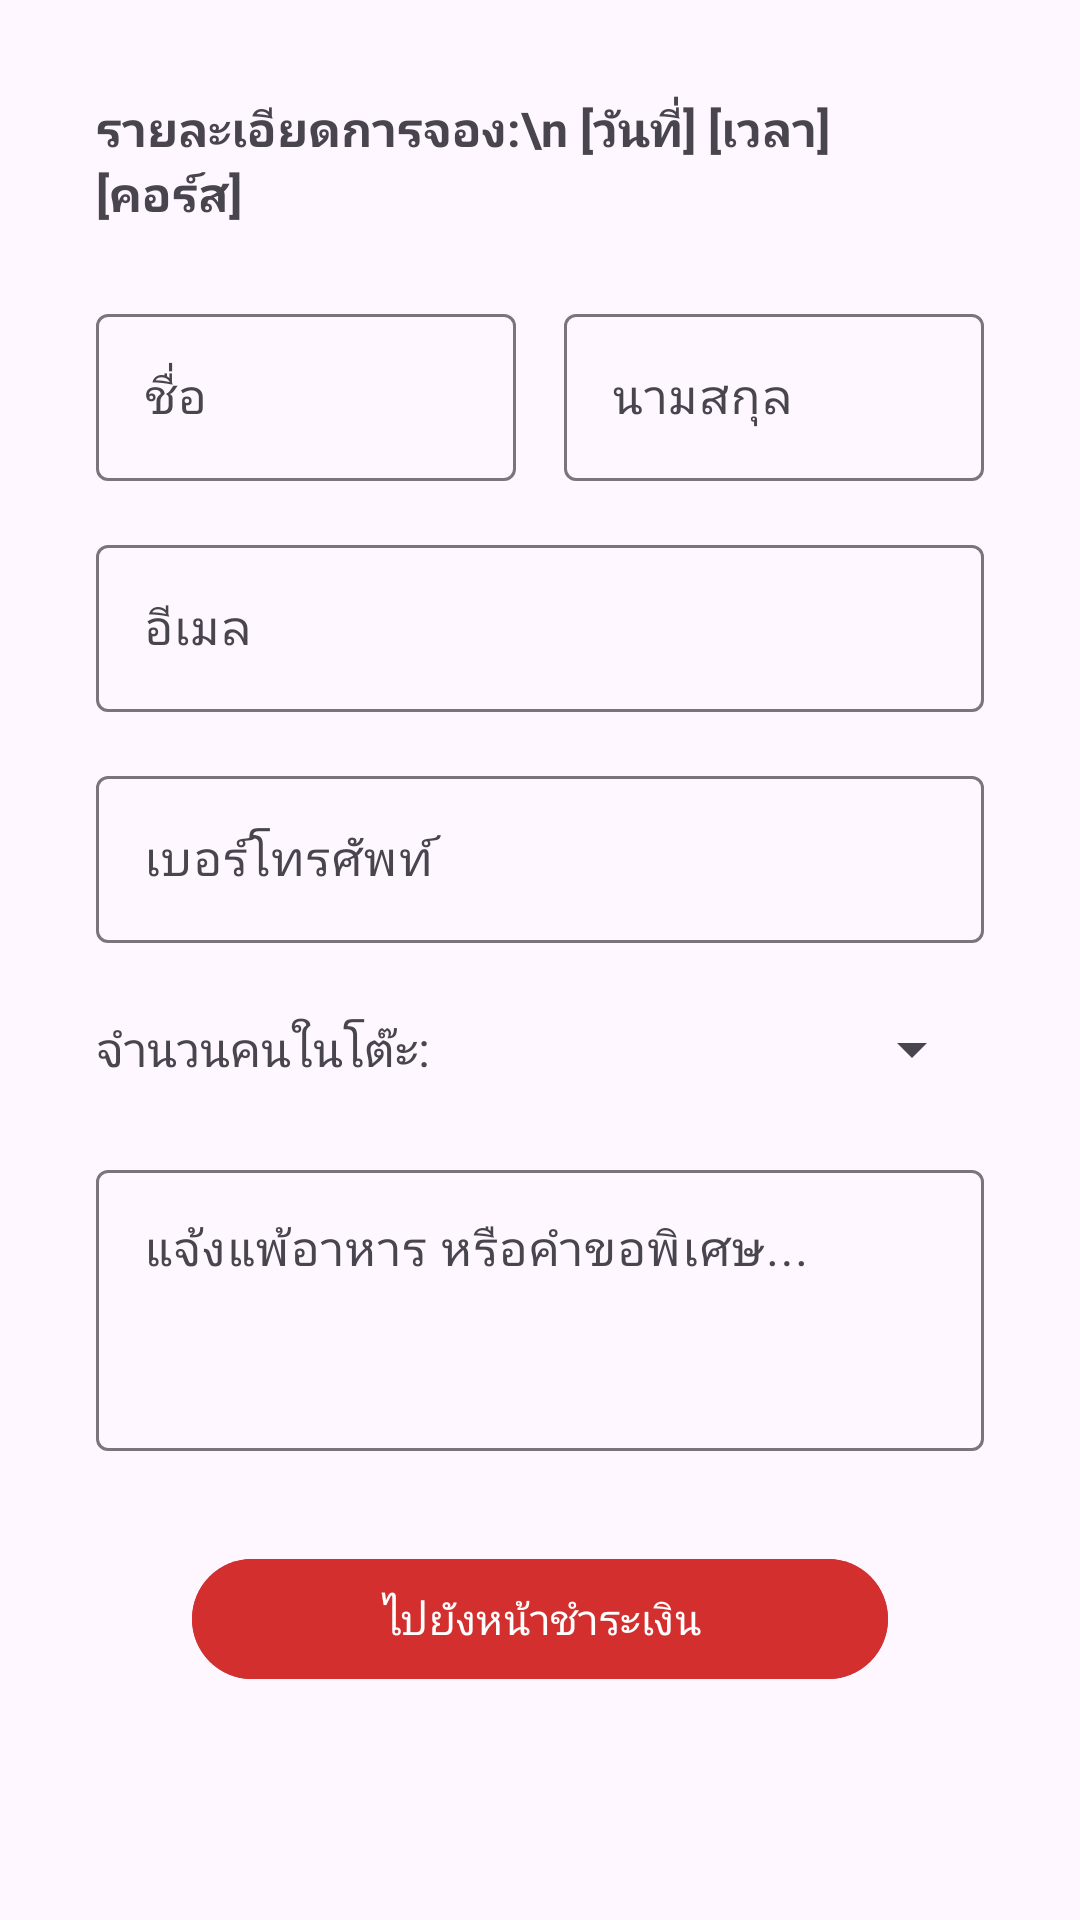

Produce the Android XML layout that renders to this screen, including the resource entries it uses.
<!-- AndroidManifest.xml: application theme Theme.Omakase -->
<!-- res/layout/fragment_user_info.xml -->
<?xml version="1.0" encoding="utf-8"?>
<ScrollView xmlns:android="http://schemas.android.com/apk/res/android"
    xmlns:app="http://schemas.android.com/apk/res-auto"
    xmlns:tools="http://schemas.android.com/tools"
    android:layout_width="match_parent"
    android:layout_height="match_parent"
    tools:context=".ui.UserInfoFragment">

    <androidx.constraintlayout.widget.ConstraintLayout
        android:layout_width="match_parent"
        android:layout_height="wrap_content">

        <TextView
            android:id="@+id/textViewReservationDetails"
            android:layout_width="0dp"
            android:layout_height="wrap_content"
            android:layout_marginStart="32dp"
            android:layout_marginTop="32dp"
            android:layout_marginEnd="32dp"
            android:text="รายละเอียดการจอง:\n [วันที่] [เวลา] [คอร์ส]"
            android:textSize="16sp"
            android:textStyle="bold"
            app:layout_constraintEnd_toEndOf="parent"
            app:layout_constraintStart_toStartOf="parent"
            app:layout_constraintTop_toTopOf="parent" />

        <LinearLayout
            android:id="@+id/linearLayoutName"
            android:layout_width="0dp"
            android:layout_height="wrap_content"
            android:layout_marginStart="32dp"
            android:layout_marginTop="24dp"
            android:layout_marginEnd="32dp"
            android:orientation="horizontal"
            android:weightSum="2"
            app:layout_constraintEnd_toEndOf="parent"
            app:layout_constraintStart_toStartOf="parent"
            app:layout_constraintTop_toBottomOf="@+id/textViewReservationDetails">

            <com.google.android.material.textfield.TextInputLayout
                android:id="@+id/textInputLayoutFirstName"
                android:layout_width="0dp"
                android:layout_height="wrap_content"
                android:layout_weight="1"
                android:hint="ชื่อ">

                <com.google.android.material.textfield.TextInputEditText
                    android:id="@+id/editTextFirstName"
                    android:layout_width="match_parent"
                    android:layout_height="wrap_content"
                    android:inputType="textPersonName" />
            </com.google.android.material.textfield.TextInputLayout>

            <View
                android:layout_width="16dp"
                android:layout_height="0dp" />

            <com.google.android.material.textfield.TextInputLayout
                android:id="@+id/textInputLayoutLastName"
                android:layout_width="0dp"
                android:layout_height="wrap_content"
                android:layout_weight="1"
                android:hint="นามสกุล">

                <com.google.android.material.textfield.TextInputEditText
                    android:id="@+id/editTextLastName"
                    android:layout_width="match_parent"
                    android:layout_height="wrap_content"
                    android:inputType="textPersonName" />
            </com.google.android.material.textfield.TextInputLayout>

        </LinearLayout>

        <com.google.android.material.textfield.TextInputLayout
            android:id="@+id/textInputLayoutEmail"
            android:layout_width="0dp"
            android:layout_height="wrap_content"
            android:layout_marginStart="32dp"
            android:layout_marginTop="16dp"
            android:layout_marginEnd="32dp"
            android:hint="อีเมล"
            app:layout_constraintEnd_toEndOf="parent"
            app:layout_constraintStart_toStartOf="parent"
            app:layout_constraintTop_toBottomOf="@+id/linearLayoutName">

            <com.google.android.material.textfield.TextInputEditText
                android:id="@+id/editTextEmail"
                android:layout_width="match_parent"
                android:layout_height="wrap_content"
                android:inputType="textEmailAddress" />
        </com.google.android.material.textfield.TextInputLayout>

        <com.google.android.material.textfield.TextInputLayout
            android:id="@+id/textInputLayoutPhone"
            android:layout_width="0dp"
            android:layout_height="wrap_content"
            android:layout_marginStart="32dp"
            android:layout_marginTop="16dp"
            android:layout_marginEnd="32dp"
            android:hint="เบอร์โทรศัพท์"
            app:layout_constraintEnd_toEndOf="parent"
            app:layout_constraintStart_toStartOf="parent"
            app:layout_constraintTop_toBottomOf="@+id/textInputLayoutEmail">

            <com.google.android.material.textfield.TextInputEditText
                android:id="@+id/editTextPhone"
                android:layout_width="match_parent"
                android:layout_height="wrap_content"
                android:inputType="phone"
                android:maxLength="10"
                />
        </com.google.android.material.textfield.TextInputLayout>

        <TextView
            android:id="@+id/textViewNumberOfPeopleLabel"
            android:layout_width="wrap_content"
            android:layout_height="wrap_content"
            android:layout_marginStart="32dp"
            android:layout_marginTop="24dp"
            android:text="จำนวนคนในโต๊ะ:"
            android:textSize="16sp"
            app:layout_constraintStart_toStartOf="parent"
            app:layout_constraintTop_toBottomOf="@+id/textInputLayoutPhone" />

        <Spinner
            android:id="@+id/spinnerPeople"
            android:layout_width="0dp"
            android:layout_height="wrap_content"
            android:layout_marginStart="16dp"
            android:layout_marginEnd="32dp"
            app:layout_constraintBottom_toBottomOf="@+id/textViewNumberOfPeopleLabel"
            app:layout_constraintEnd_toEndOf="parent"
            app:layout_constraintStart_toEndOf="@+id/textViewNumberOfPeopleLabel"
            app:layout_constraintTop_toTopOf="@+id/textViewNumberOfPeopleLabel" />

        <com.google.android.material.textfield.TextInputLayout
            android:id="@+id/textInputLayoutAdditionalRequest"
            android:layout_width="0dp"
            android:layout_height="wrap_content"
            android:layout_marginStart="32dp"
            android:layout_marginTop="24dp"
            android:layout_marginEnd="32dp"
            android:hint="แจ้งแพ้อาหาร หรือคำขอพิเศษ..."
            app:layout_constraintEnd_toEndOf="parent"
            app:layout_constraintStart_toStartOf="parent"
            app:layout_constraintTop_toBottomOf="@+id/textViewNumberOfPeopleLabel">

            <com.google.android.material.textfield.TextInputEditText
                android:id="@+id/editTextAdditionalRequest"
                android:layout_width="match_parent"
                android:layout_height="wrap_content"
                android:gravity="top|start"
                android:inputType="textMultiLine"
                android:maxLength="200"
                android:minLines="3"
                app:layout_constraintEnd_toEndOf="@+id/textInputLayoutAdditionalRequest"
                app:layout_constraintStart_toStartOf="@+id/textInputLayoutAdditionalRequest"
                app:layout_constraintTop_toBottomOf="@+id/spinnerPeople" />

        </com.google.android.material.textfield.TextInputLayout>

        <com.google.android.material.button.MaterialButton
            android:id="@+id/buttonConfirmReservation"
            android:layout_width="0dp"
            android:layout_height="wrap_content"
            android:layout_marginStart="64dp"
            android:layout_marginTop="32dp"
            android:layout_marginEnd="64dp"
            android:layout_marginBottom="32dp"
            android:text="ไปยังหน้าชำระเงิน"
            android:backgroundTint="#D32F2F"
            android:textColor="#FFFFFF"
            app:layout_constraintBottom_toBottomOf="parent"
            app:layout_constraintEnd_toEndOf="parent"
            app:layout_constraintStart_toStartOf="parent"
            app:layout_constraintTop_toBottomOf="@+id/textInputLayoutAdditionalRequest" />

    </androidx.constraintlayout.widget.ConstraintLayout>
</ScrollView>
<!-- resources referenced by this layout -->
<resources>
  <style name="Theme.Omakase" parent="Base.Theme.Omakase" />
  <style name="Base.Theme.Omakase" parent="Theme.Material3.DayNight.NoActionBar">
          
          
      </style>
</resources>
